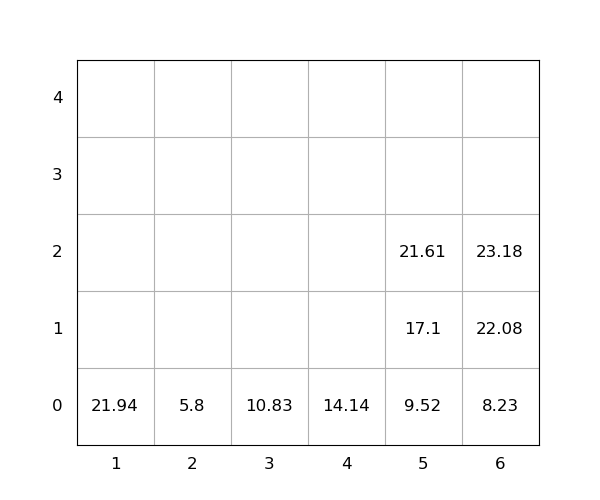

Source data for this figure (header and first rows):
idx, loc_x, loc_y, loc_z, weight, seq, emerg, reloc, size(ft)
1, 4, 0, 0, 14.14, 0, 0, 0, 20
2, 1, 0, 0, 21.94, 0, 0, 0, 20
3, 6, 0, 0, 8.23, 0, 0, 0, 20
4, 5, 0, 0, 9.52, 0, 0, 0, 20
5, 6, 0, 1, 22.08, 0, 0, 0, 20
6, 2, 0, 0, 5.8, 1, 0, 0, 20
7, 5, 0, 1, 17.1, 2, 0, 0, 20
8, 5, 0, 2, 21.61, 3, 0, 0, 20
9, 3, 0, 0, 10.83, 4, 0, 0, 20
10, 6, 0, 2, 23.18, 5, 0, 0, 20
